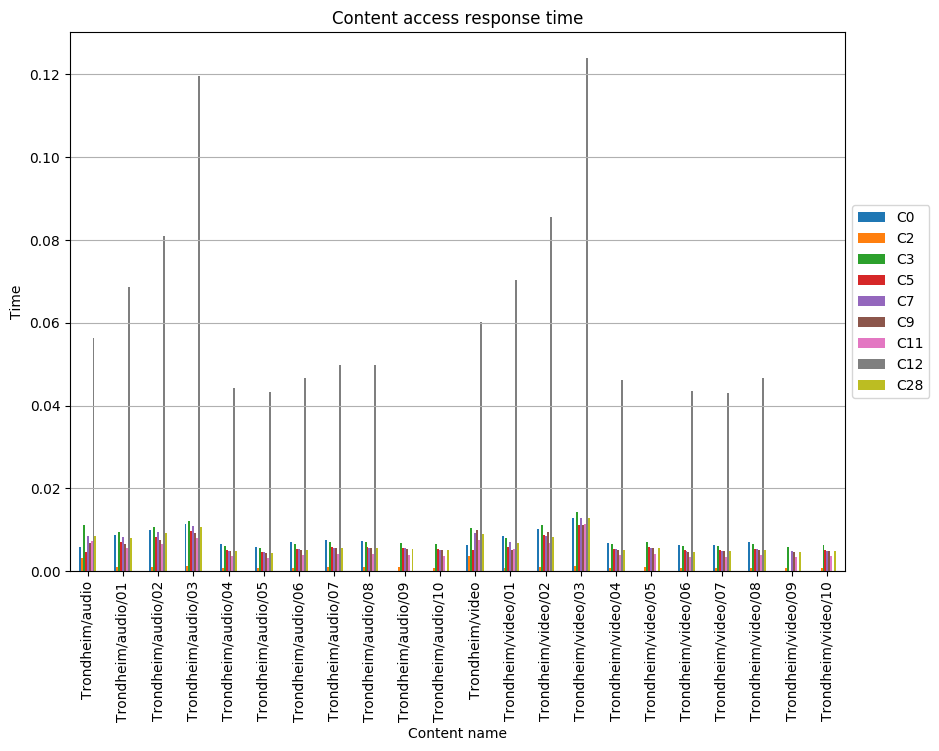

Values plotted in this chart, from the file beside it:
, C0, C2, C3, C5, C7, C9, C11, C12, C28
Trondheim/audio, 0.005868, 0.0033, 0.01114, 0.004645, 0.008529, 0.00682, 0.007187, 0.05632, 0.008407
Trondheim/audio/01, 0.008702, 0.0009384, 0.009558, 0.007138, 0.008306, 0.006682, 0.005553, 0.0687, 0.00815
Trondheim/audio/02, 0.009888, 0.00106, 0.01074, 0.008324, 0.009423, 0.007646, 0.00667, 0.08086, 0.009301
Trondheim/audio/03, 0.01132, 0.001202, 0.01217, 0.009754, 0.01089, 0.009145, 0.008138, 0.1195, 0.01075
Trondheim/audio/04, 0.006471, 0.0008261, 0.006196, 0.005094, 0.004956, 0.004819, 0.00358, 0.04435, 0.004819
Trondheim/audio/05, 0.005945, 0.0007589, 0.005692, 0.00468, 0.004553, 0.004427, 0.003288, 0.04338, 0.004427
Trondheim/audio/06, 0.006967, 0.0008894, 0.006671, 0.005485, 0.005337, 0.005188, 0.003854, 0.04655, 0.005188
Trondheim/audio/07, 0.007467, 0.0009533, 0.00715, 0.005879, 0.00572, 0.005561, 0.004131, 0.04989, 0.005561
Trondheim/audio/08, 0.007396, 0.0009442, 0.007081, 0.005822, 0.005665, 0.005508, 0.004091, 0.04977, 0.005508
Trondheim/audio/09, , 0.0009187, 0.00689, 0.005665, 0.005512, 0.005359, 0.003981, , 0.005359
Trondheim/audio/10, , 0.000875, 0.006563, 0.005396, 0.00525, 0.005104, 0.003792, , 0.005104
Trondheim/video, 0.00644, 0.003622, 0.01032, 0.005098, 0.009204, 0.01004, 0.007547, 0.06024, 0.00907
Trondheim/video/01, 0.008551, 0.0008251, 0.008081, 0.005753, 0.006967, 0.005082, 0.00531, 0.07038, 0.006829
Trondheim/video/02, 0.01032, 0.001051, 0.01126, 0.008795, 0.008534, 0.009466, 0.006877, 0.08562, 0.008382
Trondheim/video/03, 0.01277, 0.001202, 0.01426, 0.01127, 0.01291, 0.01112, 0.0114, 0.124, 0.01276
Trondheim/video/04, 0.006926, 0.0008842, 0.006631, 0.005452, 0.005305, 0.005158, 0.003831, 0.04627, 0.005158
Trondheim/video/05, , 0.0009538, 0.007153, 0.005882, 0.005723, 0.005564, 0.004133, , 0.005564
Trondheim/video/06, 0.006392, 0.000816, 0.00612, 0.005032, 0.004896, 0.00476, 0.003536, 0.04344, 0.00476
Trondheim/video/07, 0.006433, 0.0008213, 0.00616, 0.005065, 0.004928, 0.004791, 0.003559, 0.04314, 0.004791
Trondheim/video/08, 0.006979, 0.0008909, 0.006682, 0.005494, 0.005345, 0.005197, 0.00386, 0.04662, 0.005197
Trondheim/video/09, , 0.0007963, 0.005972, , 0.004778, 0.004645, 0.003451, , 0.004645
Trondheim/video/10, , 0.0008342, 0.006257, 0.005144, 0.005005, 0.004866, 0.003615, , 0.004866
